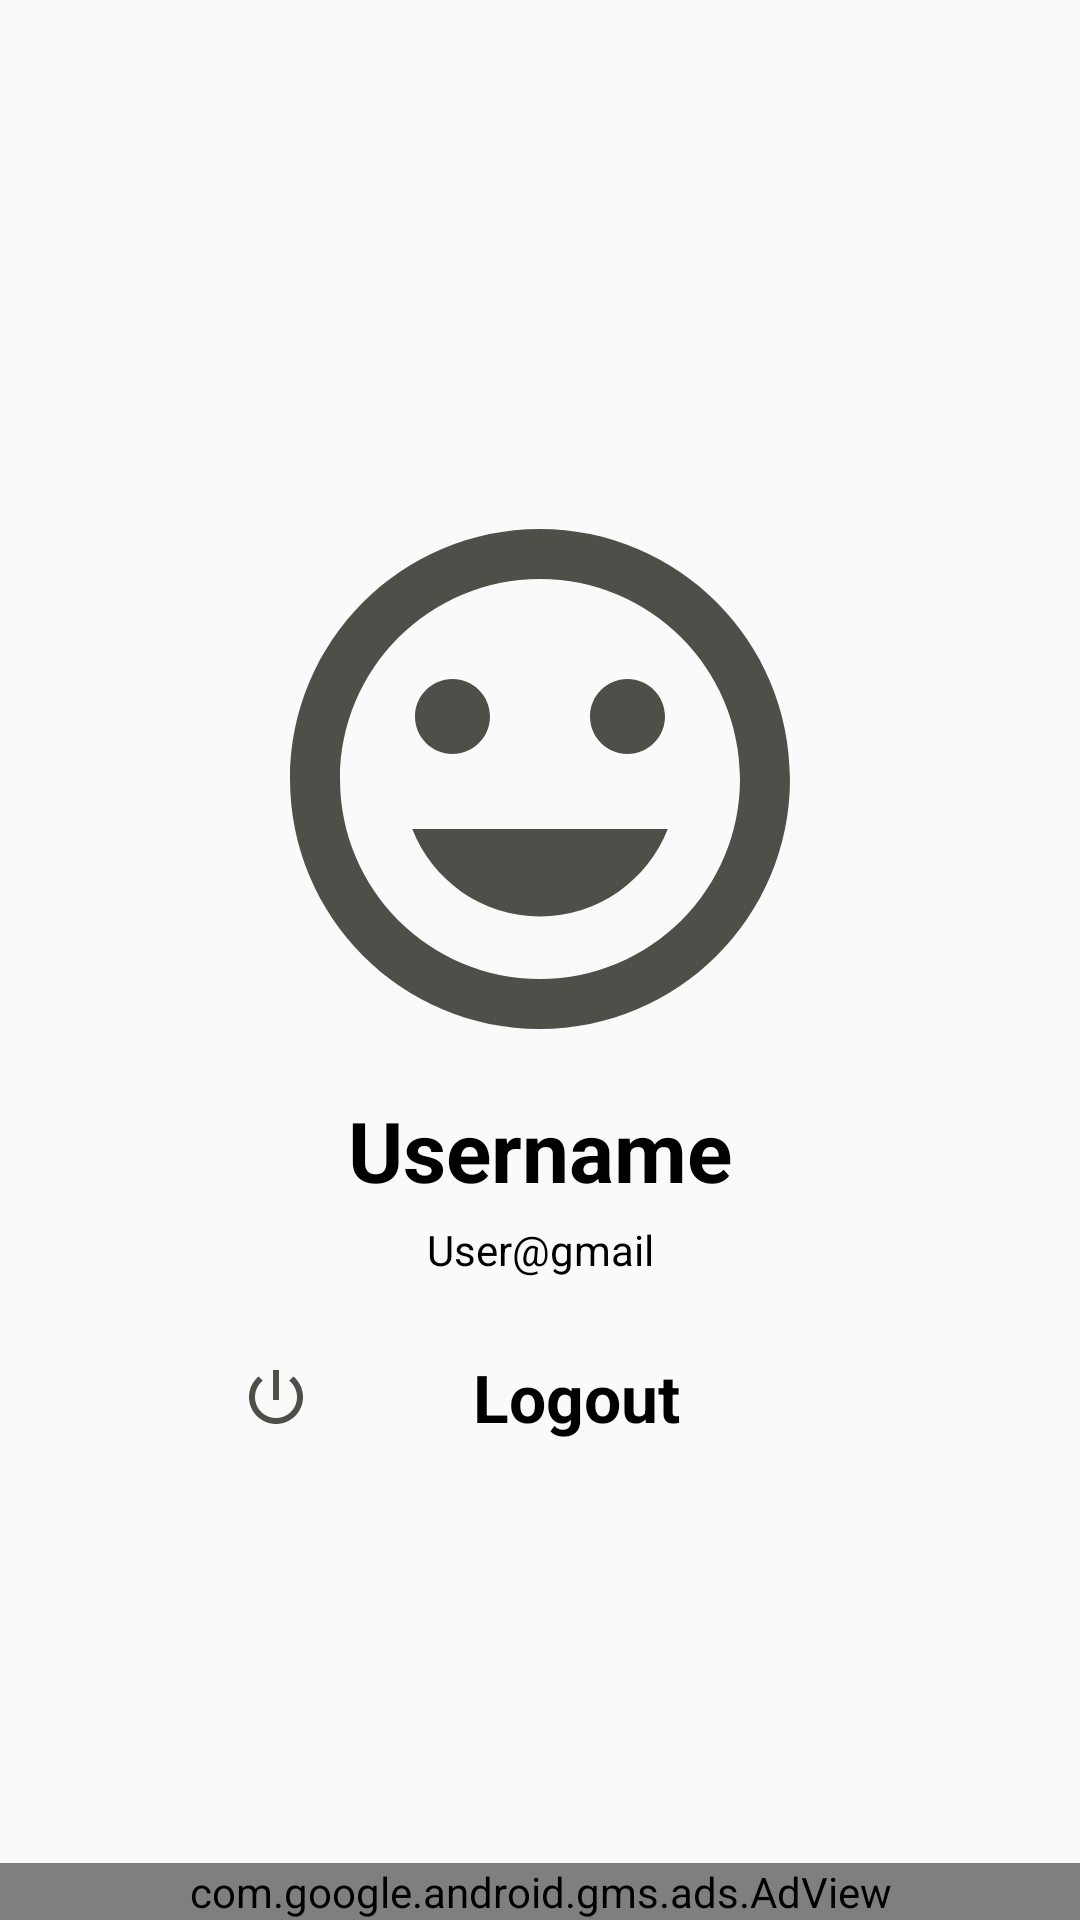

Write the Android layout XML for this screen, with the resource values it uses.
<!-- AndroidManifest.xml: application theme AppTheme -->
<!-- res/layout/fragment_settings_logged_in.xml -->
<?xml version="1.0" encoding="utf-8"?>
<RelativeLayout xmlns:android="http://schemas.android.com/apk/res/android"
    android:layout_width="match_parent"
    android:layout_height="match_parent"
    xmlns:ads="http://schemas.android.com/apk/res-auto">


    <LinearLayout
        android:layout_width="wrap_content"
        android:layout_height="wrap_content"
        android:layout_centerHorizontal="true"
        android:layout_centerVertical="true"
        android:orientation="vertical">


        <ImageView
            android:id="@+id/image_view"
            android:layout_width="200dp"
            android:layout_height="200dp"
            android:background="@drawable/ic_baseline_insert_emoticon_24" />

        <TextView
            android:id="@+id/text_view_name"
            android:layout_width="200dp"
            android:layout_height="wrap_content"
            android:layout_marginTop="5dp"
            android:text="Username"
            android:textAlignment="center"
            android:textColor="#000000"
            android:textSize="28sp"
            android:textStyle="bold" />

        <TextView
            android:id="@+id/text_view_email"
            android:layout_width="200dp"
            android:layout_height="wrap_content"
            android:layout_marginTop="5dp"
            android:text="User@gmail"
            android:textAlignment="center"
            android:textColor="#000000"
            android:textSize="14sp" />

        <TextView
            android:id="@+id/text_view_logout"
            android:layout_width="200dp"
            android:layout_height="wrap_content"
            android:layout_marginTop="25dp"
            android:drawableLeft="@drawable/ic_baseline_logout"
            android:textColor="#000000"
            android:text="@string/logout"
            android:textAlignment="center"
            android:textSize="22sp"
            android:textStyle="bold"
            android:gravity="center_horizontal" />


    </LinearLayout>

    <com.google.android.gms.ads.AdView
        android:id="@+id/adViewLog"
        android:layout_width="match_parent"
        android:layout_height="wrap_content"
        android:layout_centerHorizontal="true"
        android:layout_alignParentBottom="true"
        android:background="#000000"
        ads:adSize="BANNER"
        ads:adUnitId="@string/adaptive_banner_ad_unit_id">
    </com.google.android.gms.ads.AdView>

</RelativeLayout>
<!-- resources referenced by this layout -->
<resources>
  <!-- drawable ic_baseline_insert_emoticon_24 (drawable) -->
  <vector android:height="24dp" android:tint="#4F4F4A"
      android:viewportHeight="24" android:viewportWidth="24"
      android:width="24dp" xmlns:android="http://schemas.android.com/apk/res/android">
      <path android:fillColor="@android:color/white" android:pathData="M11.99,2C6.47,2 2,6.48 2,12s4.47,10 9.99,10C17.52,22 22,17.52 22,12S17.52,2 11.99,2zM12,20c-4.42,0 -8,-3.58 -8,-8s3.58,-8 8,-8 8,3.58 8,8 -3.58,8 -8,8zM15.5,11c0.83,0 1.5,-0.67 1.5,-1.5S16.33,8 15.5,8 14,8.67 14,9.5s0.67,1.5 1.5,1.5zM8.5,11c0.83,0 1.5,-0.67 1.5,-1.5S9.33,8 8.5,8 7,8.67 7,9.5 7.67,11 8.5,11zM12,17.5c2.33,0 4.31,-1.46 5.11,-3.5L6.89,14c0.8,2.04 2.78,3.5 5.11,3.5z"/>
  </vector>
  <!-- drawable ic_baseline_logout (drawable) -->
  <vector android:height="24dp" android:tint="#4F4F4A"
      android:viewportHeight="24" android:viewportWidth="24"
      android:width="24dp" xmlns:android="http://schemas.android.com/apk/res/android">
      <path android:fillColor="@android:color/white" android:pathData="M13,3h-2v10h2L13,3zM17.83,5.17l-1.42,1.42C17.99,7.86 19,9.81 19,12c0,3.87 -3.13,7 -7,7s-7,-3.13 -7,-7c0,-2.19 1.01,-4.14 2.58,-5.42L6.17,5.17C4.23,6.82 3,9.26 3,12c0,4.97 4.03,9 9,9s9,-4.03 9,-9c0,-2.74 -1.23,-5.18 -3.17,-6.83z"/>
  </vector>
  <string name="adaptive_banner_ad_unit_id">ca-app-pub-3940256099942544/6300978111</string>
  <string name="logout">Logout</string>
  <style name="AppTheme" parent="Theme.AppCompat.Light.NoActionBar">
          
          <item name="colorPrimary">@color/colorPrimary</item>
          <item name="colorPrimaryDark">@color/colorPrimaryDark</item>
          <item name="colorAccent">#2B2B2B</item>
      </style>
  <!-- not gathered from this repository: default colours our renderer supplied (Android Studio template values) -->
  <color name="colorPrimary">#FF6200EE</color>
  <color name="colorPrimaryDark">#FF3700B3</color>
</resources>
